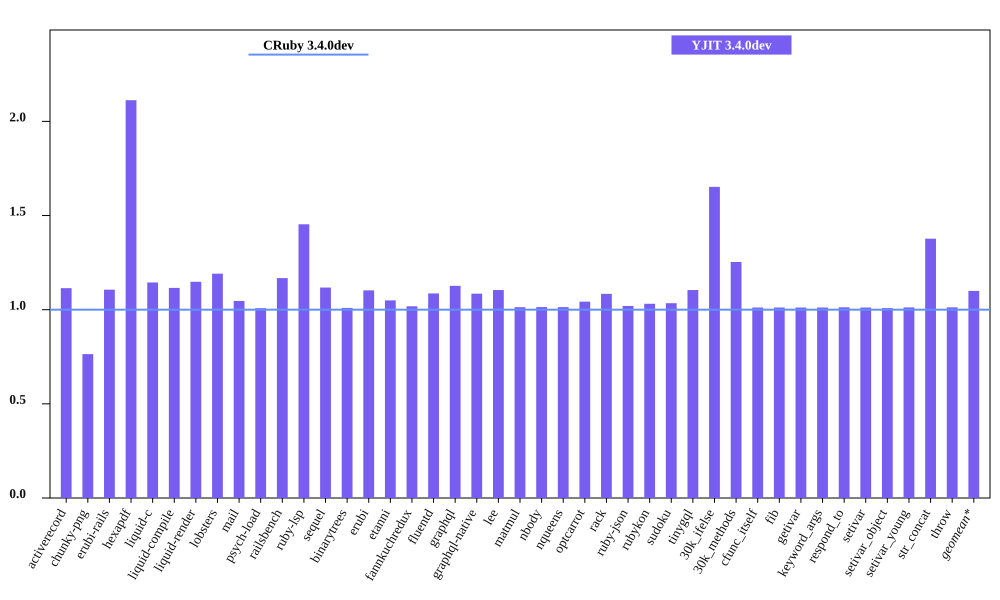

The file beside this chart, header and first rows:
bench, CRuby 3.4.0dev mem (MiB), YJIT 3.4.0dev mem (MiB), Inline Code, Outlined Code, YJIT Mem overhead
activerecord, 41.61, 46.36, 2, 1
chunky-png, 54.09, 41.32, 1, 1
erubi-rails, 81.57, 90.24, 3, 2
hexapdf, 120.5, 254.5, 3, 2
liquid-c, 28.54, 32.66, 1, 1
liquid-compile, 24.04, 26.82, 1, 1
liquid-render, 27.24, 31.28, 1, 1
lobsters, 267.2, 318.3, 11, 8
mail, 48.57, 50.83, 2, 1
psych-load, 27.05, 27.27, 1, 1
railsbench, 84.84, 99.06, 4, 3
ruby-lsp, 86, 125.0, 9, 6
sequel, 29.3, 32.75, 1, 1
binarytrees, 17.98, 18.15, 1, 1
erubi, 21.09, 23.25, 1, 1
etanni, 14.78, 15.51, 1, 1
fannkuchredux, 12.13, 12.35, 1, 1
fluentd, 599.5, 651.2, 1, 1
graphql, 31.41, 35.39, 1, 1
graphql-native, 29.37, 31.87, 1, 1
lee, 26.25, 28.99, 1, 1
matmul, 24.49, 24.82, 1, 1
nbody, 12.2, 12.37, 1, 1
nqueens, 12.11, 12.27, 1, 1
optcarrot, 53.14, 55.4, 1, 1
rack, 21.32, 23.11, 1, 1
ruby-json, 13.17, 13.43, 1, 1
rubykon, 39.42, 40.66, 1, 1
sudoku, 16.78, 17.36, 1, 1
tinygql, 20.02, 22.11, 1, 1
30k_ifelse, 52.36, 86.5, 8, 7
30k_methods, 41.05, 51.45, 3, 3
cfunc_itself, 12.22, 12.36, 1, 1
fib, 12.21, 12.36, 1, 1
getivar, 12.3, 12.44, 1, 1
keyword_args, 12.23, 12.38, 1, 1
respond_to, 12.27, 12.42, 1, 1
setivar, 12.29, 12.43, 1, 1
setivar_object, 12.26, 12.36, 1, 1
setivar_young, 12.22, 12.37, 1, 1
str_concat, 38.3, 52.74, 1, 1
throw, 12.28, 12.43, 1, 1
